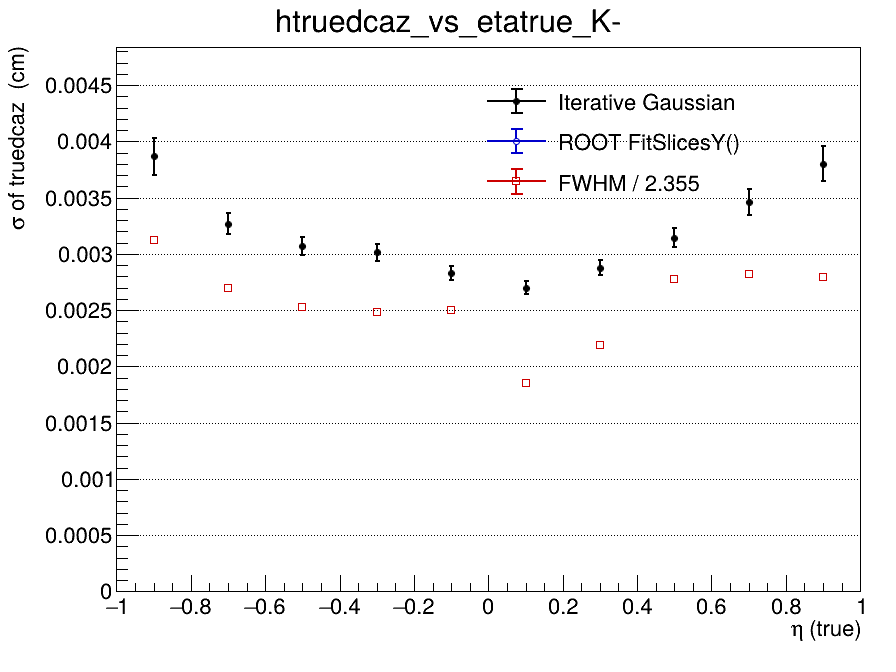

Data behind this chart, as committed beside it:
x_low, x_high, x_center, entries, iterative_mean, iterative_mean_error, iterative_sigma, iterative_sigma_error, iterative_chi2_ndf, iterative_iterations, iterative_fit_status, fitslicesy_sigma, fitslicesy_sigma_error, fwhm, fwhm_sigma
-1, -0.8, -0.9, 2695, 8.93073244886e-05, 0.0001126, 0.003866, 0.0001664, 0.9655, 2, 0, 0, 0, 0.007351, 0.003122
-0.8, -0.6, -0.7, 3351, 8.55653521571e-05, 7.58389516979e-05, 0.00327, 9.69684374482e-05, 1.331, 2, 0, 0, 0, 0.006351, 0.002697
-0.6, -0.4, -0.5, 3755, -7.12347278834e-05, 6.44982618572e-05, 0.003073, 7.81697530817e-05, 1.527, 2, 0, 0, 0, 0.005961, 0.002531
-0.4, -0.2, -0.3, 3868, -2.66428352031e-07, 6.13605405704e-05, 0.003014, 7.38427621905e-05, 1.015, 2, 0, 0, 0, 0.005839, 0.00248
-0.2, 0, -0.1, 4045, -5.35212059188e-06, 5.44108317538e-05, 0.002833, 6.20307302644e-05, 1.105, 2, 0, 0, 0, 0.005885, 0.002499
0, 0.2, 0.1, 4036, 1.65384367441e-05, 5.07361424923e-05, 0.0027, 5.79255929381e-05, 2.06, 2, 0, 0, 0, 0.004361, 0.001852
0.2, 0.4, 0.3, 3953, -3.60178475313e-05, 5.64645010403e-05, 0.002877, 6.48128555259e-05, 0.993, 2, 0, 0, 0, 0.005163, 0.002193
0.4, 0.6, 0.5, 3671, 5.56003616711e-05, 6.74738584736e-05, 0.003144, 8.38479875671e-05, 0.7704, 2, 0, 0, 0, 0.006549, 0.002781
0.6, 0.8, 0.7, 3270, -9.76666748234e-05, 8.42723195055e-05, 0.003462, 0.0001122, 0.6664, 2, 0, 0, 0, 0.006642, 0.002821
0.8, 1, 0.9, 2728, -0.0002569, 0.0001106, 0.003802, 0.0001571, 1.562, 2, 0, 0, 0, 0.006587, 0.002797
